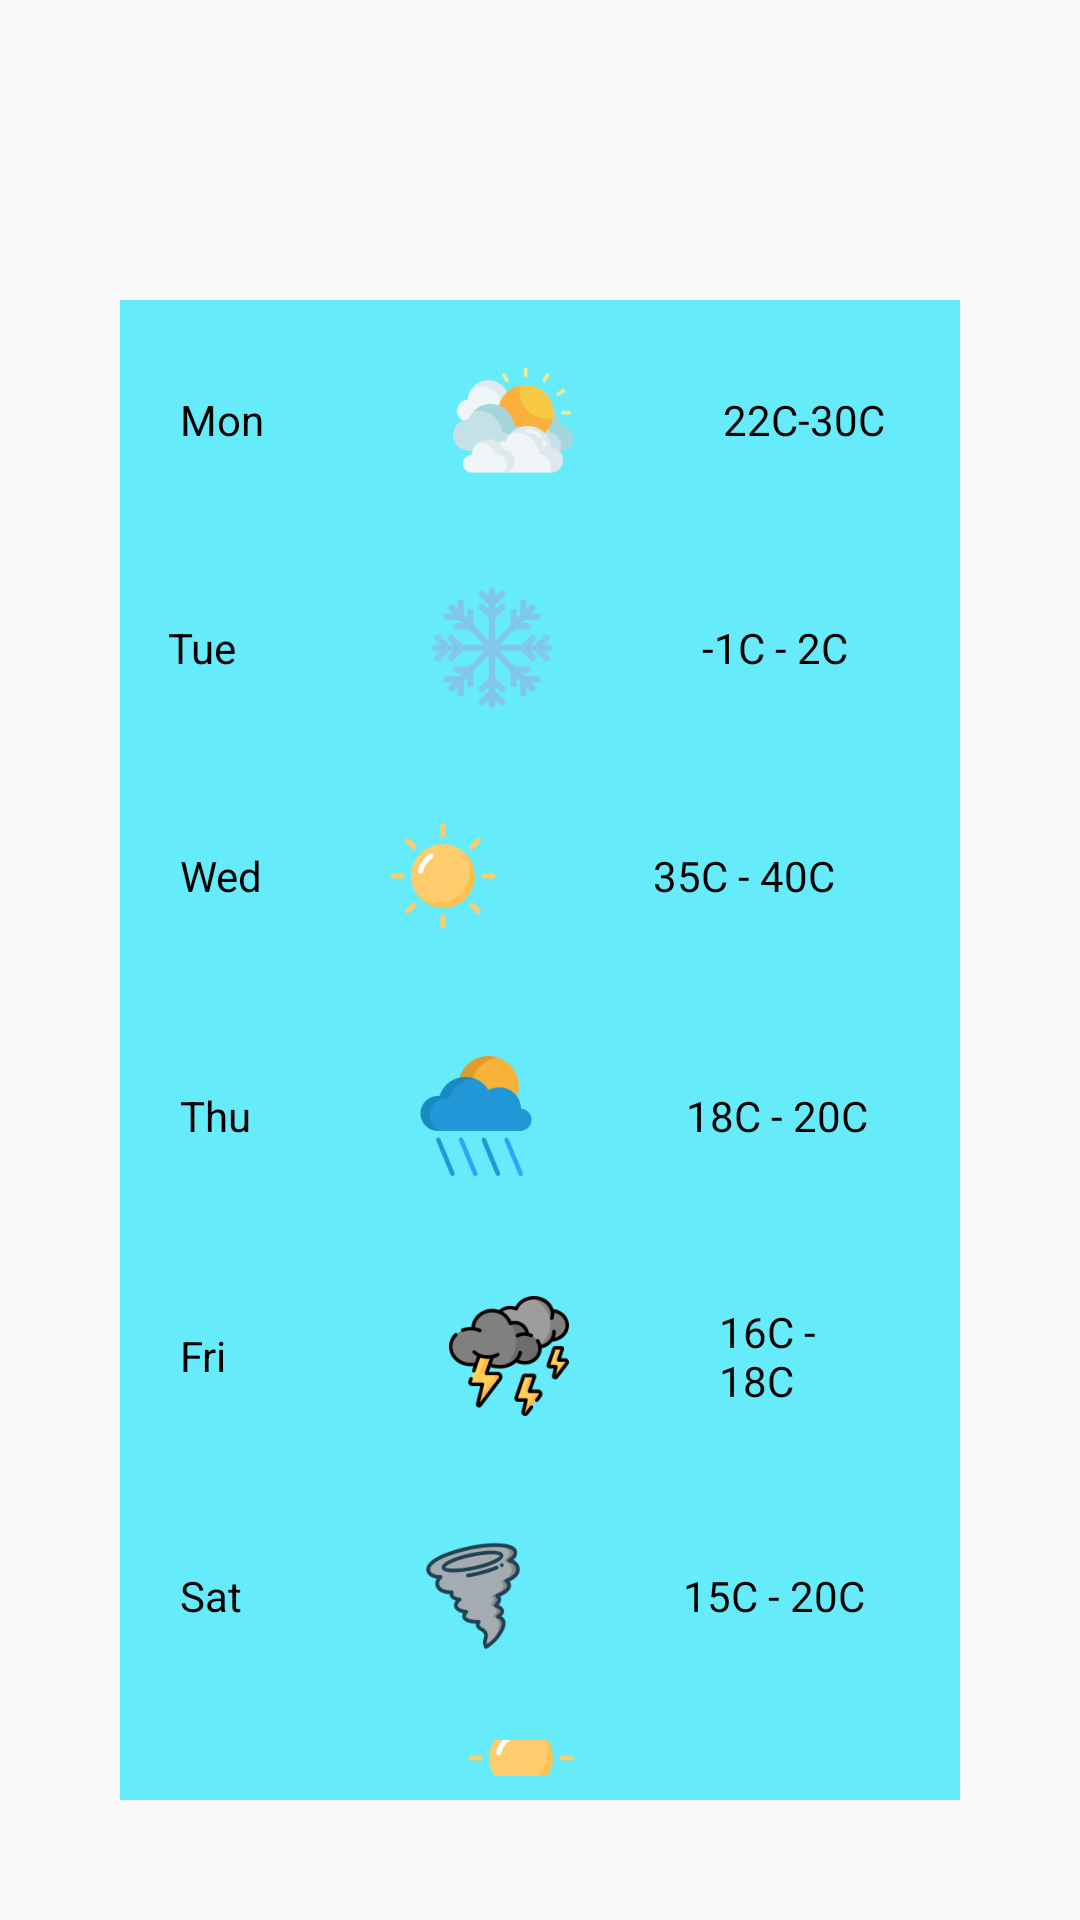

Reconstruct the res/layout file that produces this screen, plus the resources it refers to.
<!-- AndroidManifest.xml: application theme Theme.USTHWeather -->
<!-- res/layout/fragment_forecast.xml -->
<?xml version="1.0" encoding="utf-8"?>
<LinearLayout xmlns:android="http://schemas.android.com/apk/res/android"
    xmlns:tools="http://schemas.android.com/tools"
    android:layout_width="match_parent"
    android:layout_height="match_parent"
    android:orientation = "vertical"
    android:gravity="center"
    android:paddingTop="100dp"
    android:paddingLeft="40dp"
    android:paddingRight="40dp"
    android:paddingBottom="40dp"
    tools:context=".ForecastFragment">

    <LinearLayout
        android:layout_width="match_parent"
        android:layout_height="wrap_content"
        android:gravity="center_vertical"
        android:layout_gravity="center"
        android:orientation="horizontal"
        android:paddingTop="20dp"
        android:paddingBottom="20dp"
        android:paddingLeft="20dp"
        android:paddingRight="20dp"
        android:background="#66ebfa">


        <TextView
            android:layout_width="wrap_content"
            android:layout_height="wrap_content"
            android:gravity="center_vertical"
            android:layout_marginEnd="63dp"
            android:text="@string/monday"
            android:textColor="@color/black" />

        <ImageView
            android:layout_width="wrap_content"
            android:layout_height="40dp"
            android:layout_marginEnd="50dp"
            android:adjustViewBounds="true"
            android:contentDescription="@string/cloudy"
            android:scaleType="fitCenter"
            android:src="@drawable/cloudy" />

        <TextView
            android:layout_width="0dp"
            android:layout_height="wrap_content"
            android:gravity="center_vertical"
            android:text="@string/cloud_temp"
            android:textColor="@color/black"
            android:layout_weight="1"/>
    </LinearLayout>

    <LinearLayout
        android:layout_width="match_parent"
        android:layout_height="wrap_content"
        android:orientation="horizontal"
        android:gravity="center_vertical"
        android:layout_gravity="center"
        android:padding="16dp"
        android:background="#66ebfa">
        <TextView
            android:layout_width="wrap_content"
            android:layout_height="wrap_content"
            android:text="@string/tuesday"
            android:textColor="@color/black"
            android:gravity="center_vertical"
            android:layout_marginEnd="65dp" />

        <ImageView
            android:layout_width="wrap_content"
            android:layout_height="40dp"
            android:layout_marginEnd="50dp"
            android:adjustViewBounds="true"
            android:scaleType="fitCenter"
            android:src = "@drawable/snowflake"
            android:contentDescription="@string/snowy" />

        <TextView
            android:layout_width="0dp"
            android:layout_height="wrap_content"
            android:gravity="center_vertical"
            android:layout_weight="1"
            android:text="@string/snowy_temp"
            android:textColor="@color/black"/>
    </LinearLayout>

    <LinearLayout
        android:layout_width="match_parent"
        android:layout_height="wrap_content"
        android:orientation="horizontal"
        android:gravity="center_vertical"
        android:layout_gravity="center"
        android:padding="20dp"
        android:background="#66ebfa">
        <TextView
            android:layout_width="wrap_content"
            android:layout_height="wrap_content"
            android:gravity="center_vertical"
            android:layout_marginEnd="40dp"
            android:text="@string/wednesday"
            android:textColor="@color/black" />

        <ImageView
            android:layout_width="wrap_content"
            android:layout_height="40dp"
            android:layout_marginEnd="50dp"
            android:adjustViewBounds="true"
            android:scaleType="fitCenter"
            android:src="@drawable/sun"
            android:contentDescription="@string/sunny" />

        <TextView
            android:layout_width="0dp"
            android:layout_height="wrap_content"
            android:layout_weight="1"
            android:gravity="center_vertical"
            android:text="@string/sunny_temp"
            android:textColor="@color/black" />
    </LinearLayout>

    <LinearLayout
        android:layout_width="match_parent"
        android:layout_height="wrap_content"
        android:orientation="horizontal"
        android:gravity="center_vertical"
        android:layout_gravity="center"
        android:padding="20dp"
        android:background="#66ebfa">
        <TextView
            android:layout_width="wrap_content"
            android:layout_height="wrap_content"
            android:layout_marginEnd="55dp"
            android:gravity="center_vertical"
            android:text="@string/thursday"
            android:textColor="@color/black" />

        <ImageView
            android:layout_width="wrap_content"
            android:layout_height="40dp"
            android:adjustViewBounds="true"
            android:scaleType="fitCenter"
            android:layout_marginEnd="50dp"
            android:src="@drawable/rainy"
            android:contentDescription="@string/rainy" />

        <TextView
            android:layout_width="0dp"
            android:layout_height="wrap_content"
            android:layout_weight="1"
            android:gravity="center_vertical"
            android:text="@string/rain_temp"
            android:textColor="@color/black" />
    </LinearLayout>

    <LinearLayout
        android:layout_width="match_parent"
        android:layout_height="wrap_content"
        android:orientation="horizontal"
        android:gravity="center_vertical"
        android:layout_gravity="center"
        android:padding="20dp"
        android:background="#66ebfa">
        <TextView
            android:layout_width="wrap_content"
            android:layout_height="wrap_content"
            android:layout_marginEnd="74dp"
            android:gravity="center_vertical"
            android:text="@string/friday"
            android:textColor="@color/black" />

        <ImageView
            android:layout_width="wrap_content"
            android:layout_height="40dp"
            android:adjustViewBounds="true"
            android:scaleType="fitCenter"
            android:layout_marginEnd="50dp"
            android:src="@drawable/thunder"
            android:contentDescription="@string/thunder" />

        <TextView
            android:layout_width="0dp"
            android:layout_height="wrap_content"
            android:layout_weight="1"
            android:gravity="center_vertical"
            android:text="@string/thunder_temp"
            android:textColor="@color/black" />
    </LinearLayout>

    <LinearLayout
        android:layout_width="match_parent"
        android:layout_height="wrap_content"
        android:orientation="horizontal"
        android:gravity="center_vertical"
        android:layout_gravity="center"
        android:padding="20dp"
        android:background="#66ebfa">
        <TextView
            android:layout_width="wrap_content"
            android:layout_height="wrap_content"
            android:layout_marginEnd="57dp"
            android:gravity="center_vertical"
            android:text="@string/saturday"
            android:textColor="@color/black" />

        <ImageView
            android:layout_width="wrap_content"
            android:layout_height="40dp"
            android:layout_marginEnd="50dp"
            android:adjustViewBounds="true"
            android:scaleType="fitCenter"
            android:src="@drawable/typhoon"
            android:contentDescription="@string/typhoon" />

        <TextView
            android:layout_width="0dp"
            android:layout_height="wrap_content"
            android:layout_weight="1"
            android:gravity="center_vertical"
            android:text="@string/typhoon_temp"
            android:textColor="@color/black" />
    </LinearLayout>

    <LinearLayout
        android:layout_width="match_parent"
        android:layout_height="wrap_content"
        android:orientation="horizontal"
        android:gravity="center_vertical"
        android:layout_gravity="center"
        android:padding="20dp"
        android:background="#66ebfa">
        <TextView
            android:layout_width="wrap_content"
            android:layout_height="wrap_content"
            android:layout_marginEnd="70dp"
            android:gravity="center_vertical"
            android:text="@string/sunday"
            android:textColor="@color/black" />

        <ImageView
            android:layout_width="wrap_content"
            android:layout_height="40dp"
            android:layout_marginEnd="50dp"
            android:adjustViewBounds="true"
            android:scaleType="fitCenter"
            android:src="@drawable/sun"
            android:contentDescription="@string/sunny" />

        <TextView
            android:layout_width="0dp"
            android:layout_height="wrap_content"
            android:layout_weight="1"
            android:gravity="center_vertical"
            android:text="@string/sunny_temp"
            android:textColor="@color/black"/>
    </LinearLayout>


</LinearLayout>
<!-- resources referenced by this layout -->
<resources>
  <!-- drawable cloudy: png bitmap (drawable-hdpi, 8162 bytes) -->
  <!-- drawable rainy: png bitmap (drawable-hdpi, 7178 bytes) -->
  <!-- drawable snowflake: png bitmap (drawable-hdpi, 9226 bytes) -->
  <!-- drawable sun: png bitmap (drawable-hdpi, 5042 bytes) -->
  <!-- drawable thunder: png bitmap (drawable-hdpi, 11173 bytes) -->
  <!-- drawable typhoon: png bitmap (drawable-hdpi, 9049 bytes) -->
  <string name="cloud_temp">22C-30C</string>
  <string name="cloudy">Cloudy</string>
  <string name="friday">Fri</string>
  <string name="monday">Mon</string>
  <string name="rain_temp">18C - 20C</string>
  <string name="rainy">Rainy</string>
  <string name="saturday">Sat</string>
  <string name="snowy">Snowy</string>
  <string name="snowy_temp">-1C - 2C</string>
  <string name="sunday">Sun</string>
  <string name="sunny">Sunny</string>
  <string name="sunny_temp">35C - 40C</string>
  <string name="thunder">Thunder</string>
  <string name="thunder_temp">16C - 18C</string>
  <string name="thursday">Thu</string>
  <string name="tuesday">Tue</string>
  <string name="typhoon">Typhoon</string>
  <string name="typhoon_temp">15C - 20C</string>
  <string name="wednesday">Wed</string>
  <style name="Theme.USTHWeather" parent="Theme.AppCompat.Light.DarkActionBar">
          <item name="colorPrimary">@color/purple_500</item>
          <item name="colorPrimaryDark">@color/purple_700</item>
          <item name="colorAccent">@color/teal_200</item>
      </style>
  <!-- not gathered from this repository: default colours our renderer supplied (Android Studio template values) -->
  <color name="purple_500">#FF6200EE</color>
  <color name="purple_700">#FF3700B3</color>
  <color name="teal_200">#FF03DAC5</color>
  <color name="black">#FF000000</color>
</resources>
